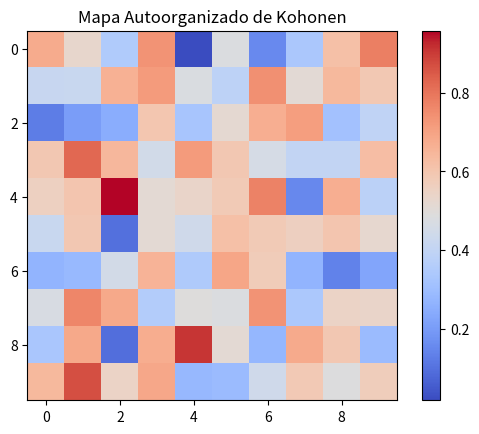

Here is the Python script that generated this plot:
# Importando la librería numpy para manipulación de matrices y cálculos matemáticos
import numpy as np

# Importando matplotlib para la visualización de gráficos
import matplotlib.pyplot as plt

# Definición de la clase SOM (Mapa Autoorganizado de Kohonen)
class SOM:
    # Constructor de la clase SOM
    def __init__(self, x_size, y_size, input_dim, learning_rate=0.1, sigma=1.0, epochs=100):
        # Tamaño de la red en el eje X
        self.x_size = x_size
        # Tamaño de la red en el eje Y
        self.y_size = y_size
        # Dimensión del vector de entrada
        self.input_dim = input_dim
        # Tasa de aprendizaje
        self.learning_rate = learning_rate
        # Desviación estándar para la vecindad de los nodos
        self.sigma = sigma
        # Número de épocas para el entrenamiento
        self.epochs = epochs
        # Inicialización aleatoria de los pesos de la red
        self.weights = np.random.rand(x_size, y_size, input_dim)
        
    # Método para entrenar el SOM
    def train(self, X):
        # Iteración sobre cada época
        for epoch in range(self.epochs):
            # Iteración sobre cada dato de entrada
            for i in range(X.shape[0]):
                # Seleccionar el vector de entrada
                input_vector = X[i]
                # Calcular las distancias entre los pesos y el vector de entrada
                distances = np.linalg.norm(self.weights - input_vector, axis=2)
                # Encontrar el índice del nodo ganador (el más cercano al punto de entrada)
                winner_idx = np.unravel_index(np.argmin(distances), distances.shape)
                winner_x, winner_y = winner_idx
                
                # Actualizar los pesos de la vecindad alrededor del nodo ganador
                for x in range(self.x_size):
                    for y in range(self.y_size):
                        # Calcular la distancia entre el nodo actual y el nodo ganador
                        distance_to_winner = np.linalg.norm(np.array([x, y]) - np.array([winner_x, winner_y]))
                        # Si la distancia es menor que sigma, el nodo está dentro de la vecindad
                        if distance_to_winner < self.sigma:
                            # Influencia del nodo en función de la distancia
                            influence = np.exp(-distance_to_winner ** 2 / (2 * self.sigma ** 2))
                            # Actualizar los pesos del nodo en la vecindad
                            self.weights[x, y, :] += self.learning_rate * influence * (input_vector - self.weights[x, y, :])

    # Método para obtener los pesos entrenados
    def get_weights(self):
        return self.weights

# Crear un conjunto de datos de ejemplo (100 puntos en 2D)
X = np.random.rand(100, 2)

# Crear y entrenar el mapa autoorganizado de Kohonen con 10x10 nodos
som = SOM(x_size=10, y_size=10, input_dim=2, epochs=100)
som.train(X)

# Visualización de los pesos del mapa después del entrenamiento
plt.imshow(np.mean(som.get_weights(), axis=2), cmap='coolwarm', interpolation='nearest')
# Añadir una barra de color para interpretar la intensidad
plt.colorbar()
# Título del gráfico
plt.title('Mapa Autoorganizado de Kohonen')
# Mostrar el gráfico
plt.show()
